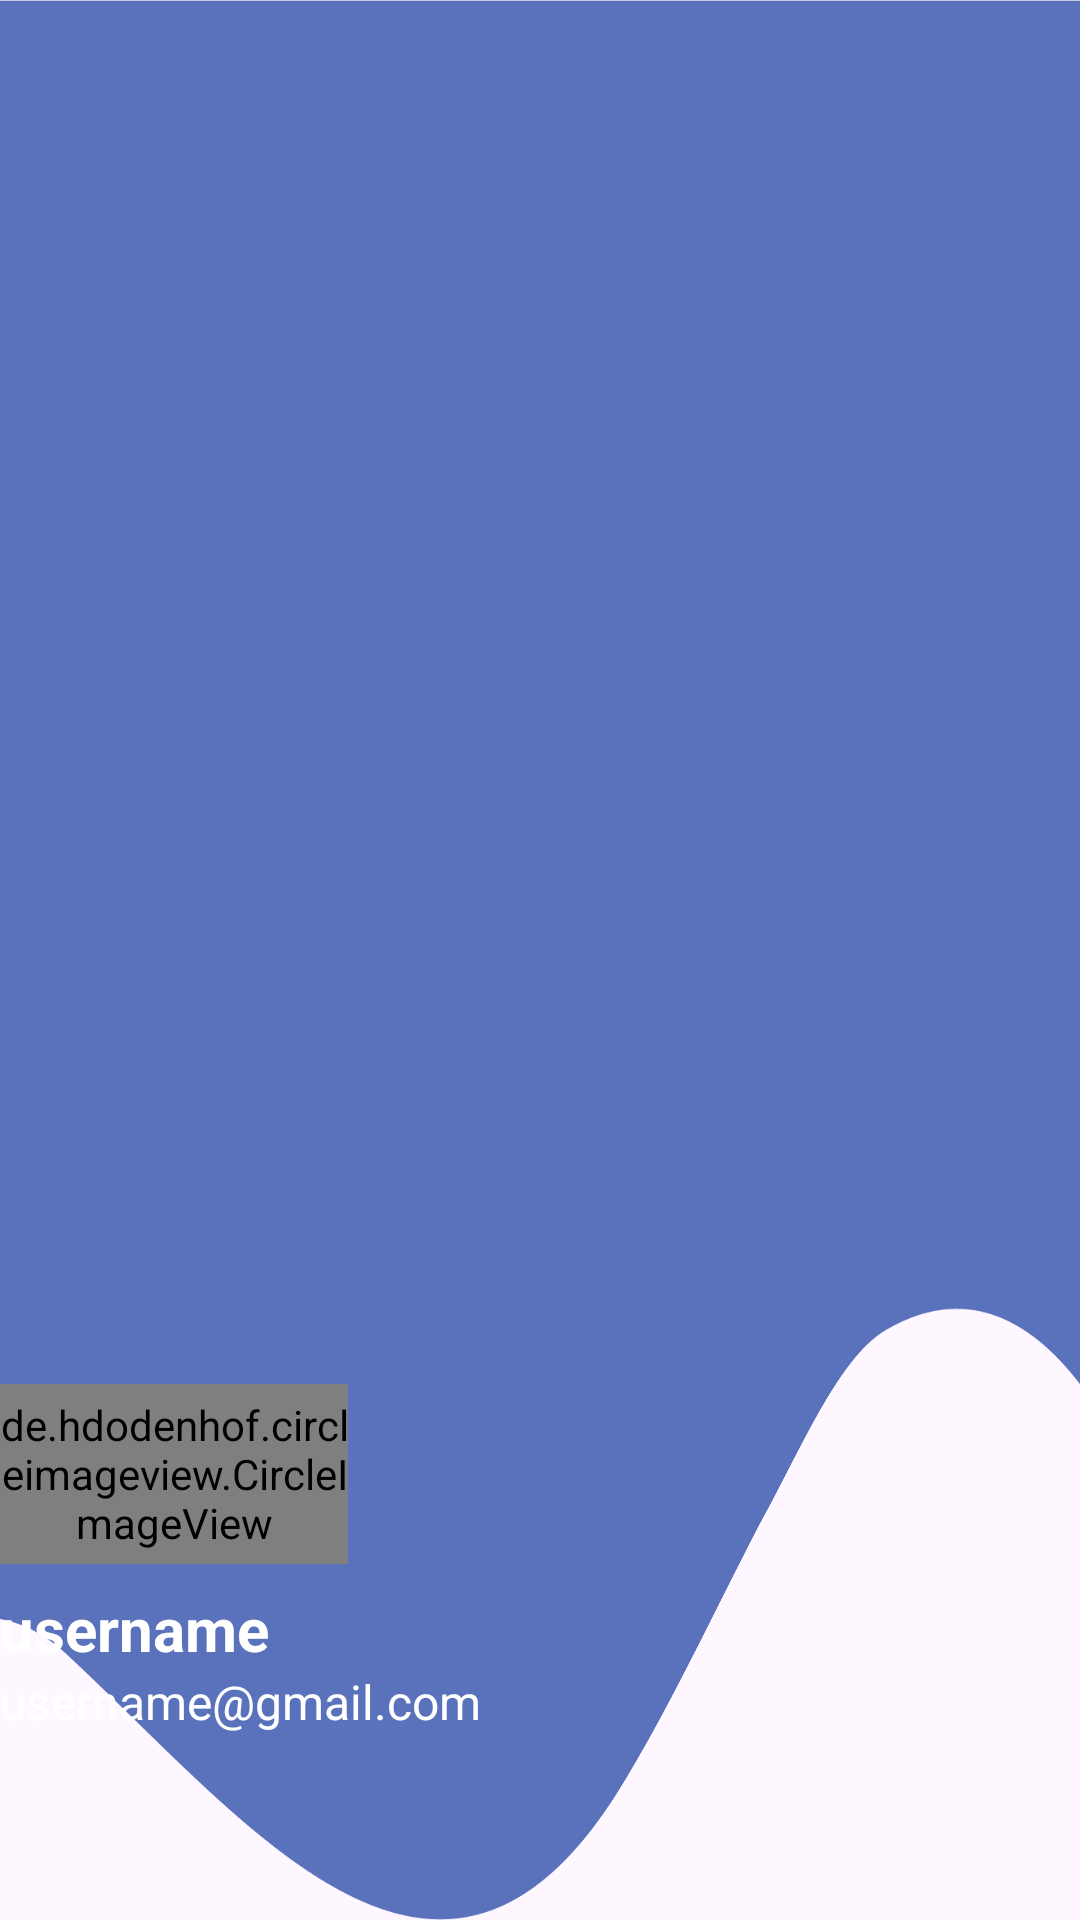

Write the Android layout XML for this screen, with the resource values it uses.
<!-- AndroidManifest.xml: application theme Theme.Drawer_profile -->
<!-- res/layout/nav_header.xml -->
<?xml version="1.0" encoding="utf-8"?>

<LinearLayout
    xmlns:android="http://schemas.android.com/apk/res/android"
    android:layout_width="match_parent"
    android:layout_height="200dp"
    android:orientation="vertical"
    android:gravity="bottom"
    android:background="@drawable/ava">


    <de.hdodenhof.circleimageview.CircleImageView
        android:layout_marginTop="60dp"
        android:layout_width="116dp"
        android:layout_height="60dp"
        android:src="@drawable/baseline_account_circle80" />

    <TextView
        android:id="@+id/user_name"
        android:layout_width="338dp"
        android:layout_height="wrap_content"
        android:paddingTop="8dp"
        android:text="@string/nav_username"
        android:textColor="@color/white"
        android:textSize="20sp"
        android:textStyle="bold" />

    <TextView
        android:layout_width="338dp"
        android:layout_height="wrap_content"
        android:layout_marginBottom="16dp"
        android:text="@string/nav_username_gmail_com"
        android:textColor="@color/white"
        android:textSize="16sp" />

    <View
        android:layout_width="match_parent"
        android:layout_height="16dp"
        android:layout_marginTop="30dp"
        android:background="color/underline"/>



</LinearLayout>
<!-- resources referenced by this layout -->
<resources>
  <color name="white">#FFFFFFFF</color>
  <!-- drawable ava: png bitmap (drawable, 60800 bytes) -->
  <string name="nav_username">    username</string>
  <string name="nav_username_gmail_com">     username@gmail.com</string>
  <style name="Theme.Drawer_profile" parent="Base.Theme.Drawer_profile" />
  <style name="Base.Theme.Drawer_profile" parent="Theme.Material3.DayNight.NoActionBar">
          
          
      </style>
</resources>
